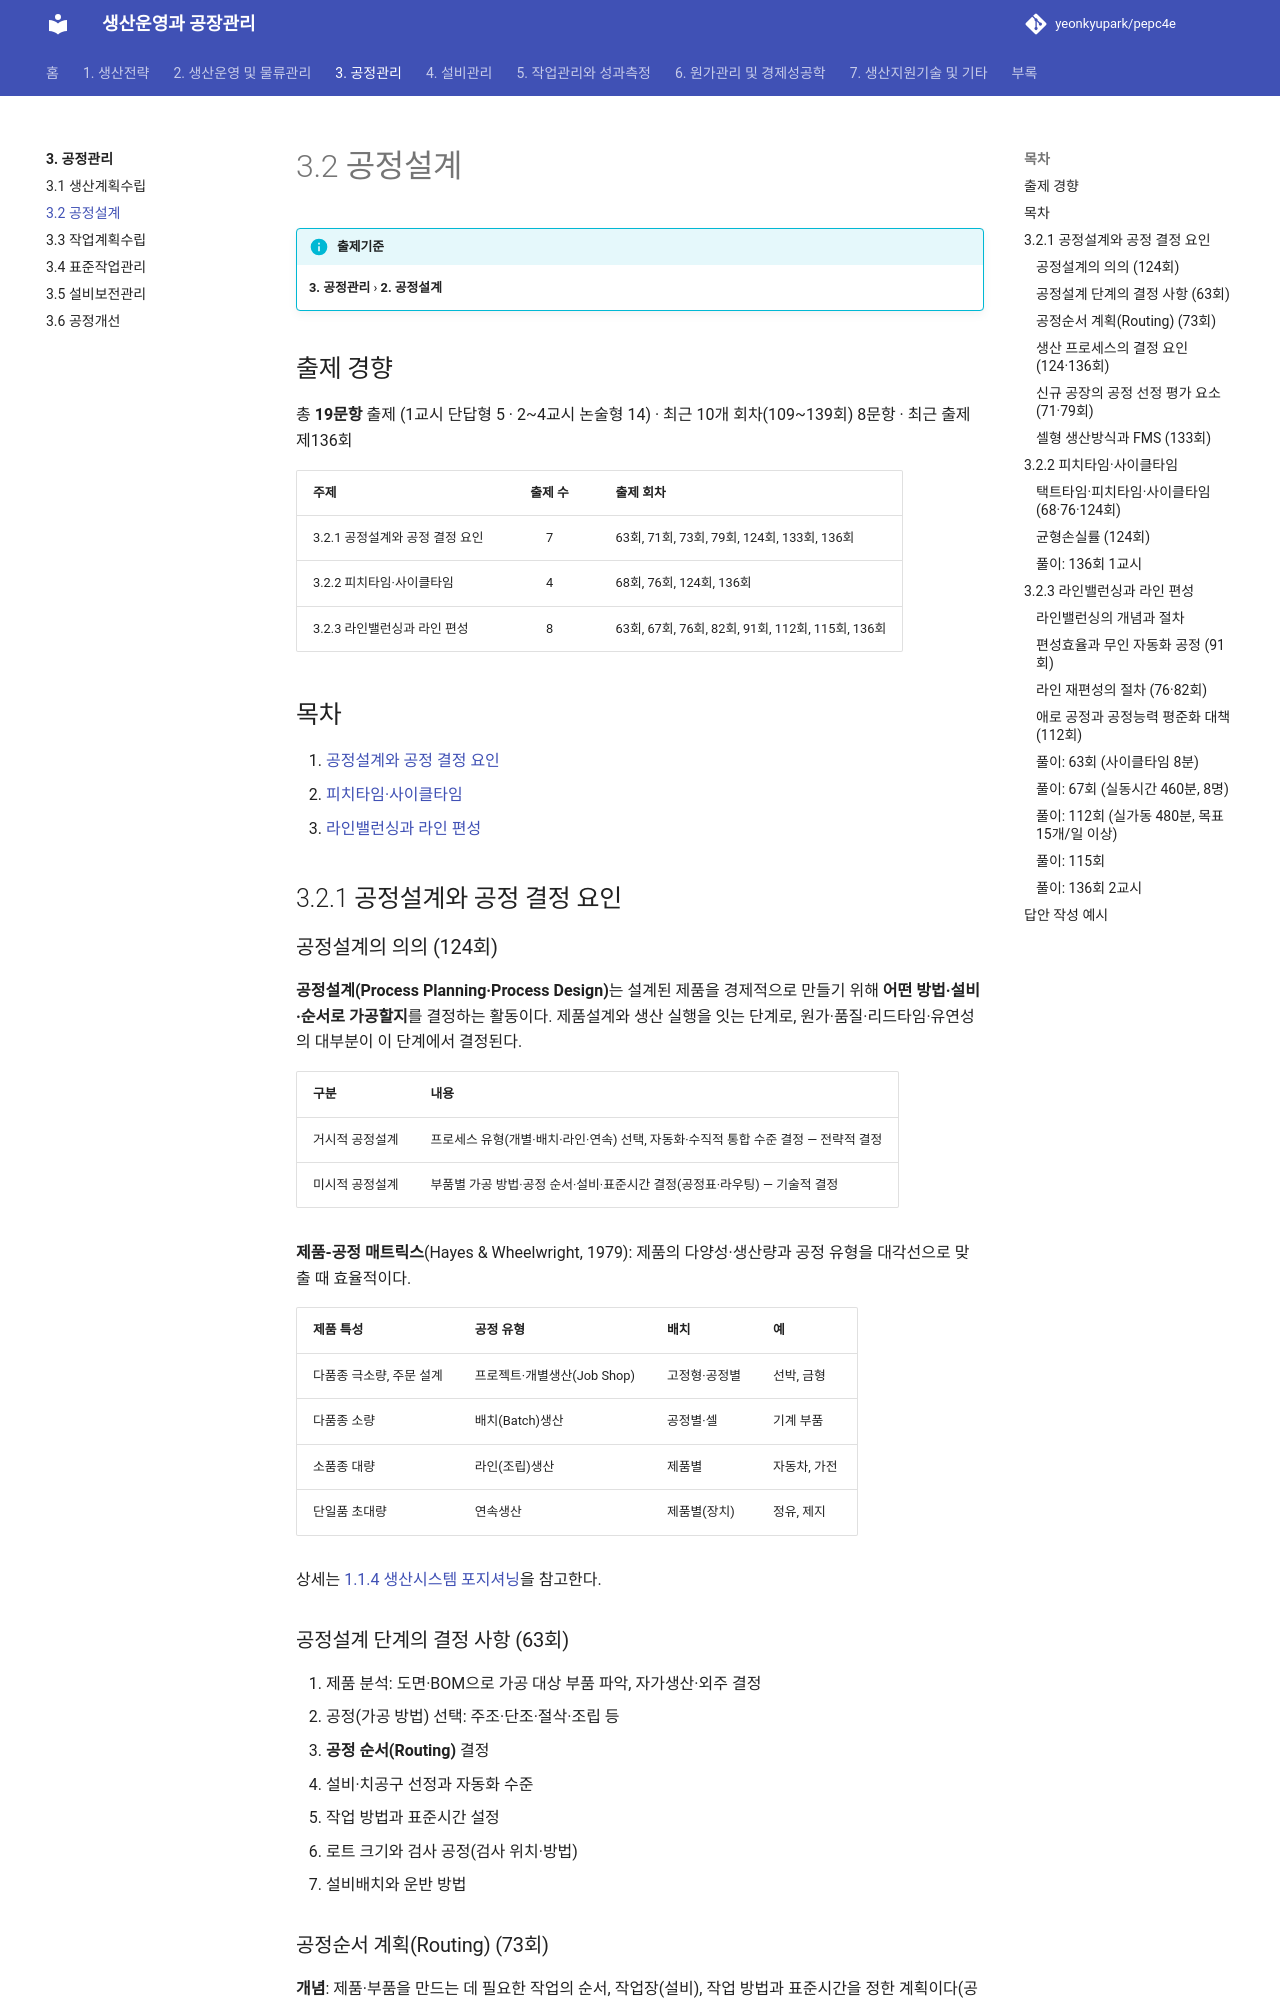

repository: yeonkyupark/pepc4e · page: 03-process-control/02-process-design/index.html · generator: mkdocs

# 3.2 공정설계

!!! info "출제기준"
    **3. 공정관리** › **2. 공정설계**

## 출제 경향

총 **19문항** 출제 (1교시 단답형 5 · 2~4교시 논술형 14) · 최근 10개 회차(109~139회) 8문항 · 최근 출제 제136회

| 주제 | 출제 수 | 출제 회차 |
|---|:-:|---|
| 3.2.1 공정설계와 공정 결정 요인 | 7 | 63회, 71회, 73회, 79회, 124회, 133회, 136회 |
| 3.2.2 피치타임·사이클타임 | 4 | 68회, 76회, 124회, 136회 |
| 3.2.3 라인밸런싱과 라인 편성 | 8 | 63회, 67회, 76회, 82회, 91회, 112회, 115회, 136회 |

## 목차

1. [공정설계와 공정 결정 요인](#t32-1)
2. [피치타임·사이클타임](#t32-2)
3. [라인밸런싱과 라인 편성](#t32-3)

## 3.2.1 공정설계와 공정 결정 요인 {#t32-1}

### 공정설계의 의의 (124회)

**공정설계(Process Planning·Process Design)**는 설계된 제품을 경제적으로 만들기 위해 **어떤 방법·설비·순서로 가공할지**를 결정하는 활동이다. 제품설계와 생산 실행을 잇는 단계로, 원가·품질·리드타임·유연성의 대부분이 이 단계에서 결정된다.

| 구분 | 내용 |
|---|---|
| 거시적 공정설계 | 프로세스 유형(개별·배치·라인·연속) 선택, 자동화·수직적 통합 수준 결정 — 전략적 결정 |
| 미시적 공정설계 | 부품별 가공 방법·공정 순서·설비·표준시간 결정(공정표·라우팅) — 기술적 결정 |

**제품-공정 매트릭스**(Hayes & Wheelwright, 1979): 제품의 다양성·생산량과 공정 유형을 대각선으로 맞출 때 효율적이다.

| 제품 특성 | 공정 유형 | 배치 | 예 |
|---|---|---|---|
| 다품종 극소량, 주문 설계 | 프로젝트·개별생산(Job Shop) | 고정형·공정별 | 선박, 금형 |
| 다품종 소량 | 배치(Batch)생산 | 공정별·셀 | 기계 부품 |
| 소품종 대량 | 라인(조립)생산 | 제품별 | 자동차, 가전 |
| 단일품 초대량 | 연속생산 | 제품별(장치) | 정유, 제지 |

상세는 [1.1.4 생산시스템 포지셔닝](../01-production-strategy/01-competitive-strategy.md#t11-4)을 참고한다.

### 공정설계 단계의 결정 사항 (63회)

1. 제품 분석: 도면·BOM으로 가공 대상 부품 파악, 자가생산·외주 결정
2. 공정(가공 방법) 선택: 주조·단조·절삭·조립 등
3. **공정 순서(Routing)** 결정
4. 설비·치공구 선정과 자동화 수준
5. 작업 방법과 표준시간 설정
6. 로트 크기와 검사 공정(검사 위치·방법)
7. 설비배치와 운반 방법

### 공정순서 계획(Routing) (73회)

**개념**: 제품·부품을 만드는 데 필요한 작업의 순서, 작업장(설비), 작업 방법과 표준시간을 정한 계획이다(공정표·라우팅 시트로 문서화).

**수립 시 고려사항**: 제품 사양과 품질 요구, 가공 방법 간 선후 제약, 설비 능력과 정밀도, 원가(가공비·준비비), 운반 거리와 흐름, 병목 공정의 부하, 표준시간, 검사 시점, 대체 경로(설비 고장 시)

**라우팅 시트의 구성 항목**: 품번·품명, 공정 번호·공정명, 작업장(설비)·치공구, 작업 내용, 준비시간·정미시간(표준시간), 검사 항목, 이동 경로

**컴퓨터 지원 공정계획(CAPP)**

| 방식 | 내용 | 특징 |
|---|---|---|
| 변성형(Variant) | GT 코드로 유사 부품군의 **표준 공정표를 불러와 수정** | 구축 쉬움, 기존 지식 재사용 |
| 창성형(Generative) | 부품 형상·재질 정보와 의사결정 규칙(전문가 시스템)으로 **공정표를 새로 생성** | 신부품에도 적용, 구축 어려움 |

최근에는 CAD 모델 기반 자동 공정계획, 디지털 트윈으로 라인을 가상 검증한 뒤 양산하는 방식이 확산되고 있다([4.5.3 가상제조](../04-facility-management/05-factory-automation.md#t45-3)).

### 생산 프로세스의 결정 요인 (124·136회)

| 결정 요인 | 내용 |
|---|---|
| **자본 집약도** | 설비·자동화와 인력의 조합 수준. 대량·표준품일수록 자동화 유리 |
| **자원 유연성** | 설비·인력이 다양한 제품·수량 변화를 처리할 수 있는 정도(범용설비·다기능공) |
| **고객 참여** | 고객이 프로세스에 관여하는 정도(맞춤 설계·셀프서비스 등) |
| **수직적 통합** | 공급사슬 중 어디까지를 자체 프로세스로 수행할지 |
| (공통 전제) 제품·수요 특성 | 다양성과 생산량 → 제품-공정 매트릭스상 위치(개별·배치·라인·연속) |

**규모의 경제·불경제·범위의 경제 (136회)**

- **규모의 경제**: 생산량이 늘수록 고정비 분산·전문화·구매력으로 단위원가가 낮아짐
- **규모의 불경제**: 일정 규모를 넘으면 관리 복잡성·운반·조정 비용으로 단위원가가 다시 상승
- **범위의 경제**: 여러 제품을 **함께** 생산할 때 따로 생산하는 것보다 원가가 낮아지는 현상(공통 설비·기술·유통 공유, 유연 설비)

DTO·MTO·MTS·ATO 생산·재고전략은 [1.2.2 주문 형태별 생산방식](../01-production-strategy/02-production-system-layout.md#t12-2)을 참고한다.
